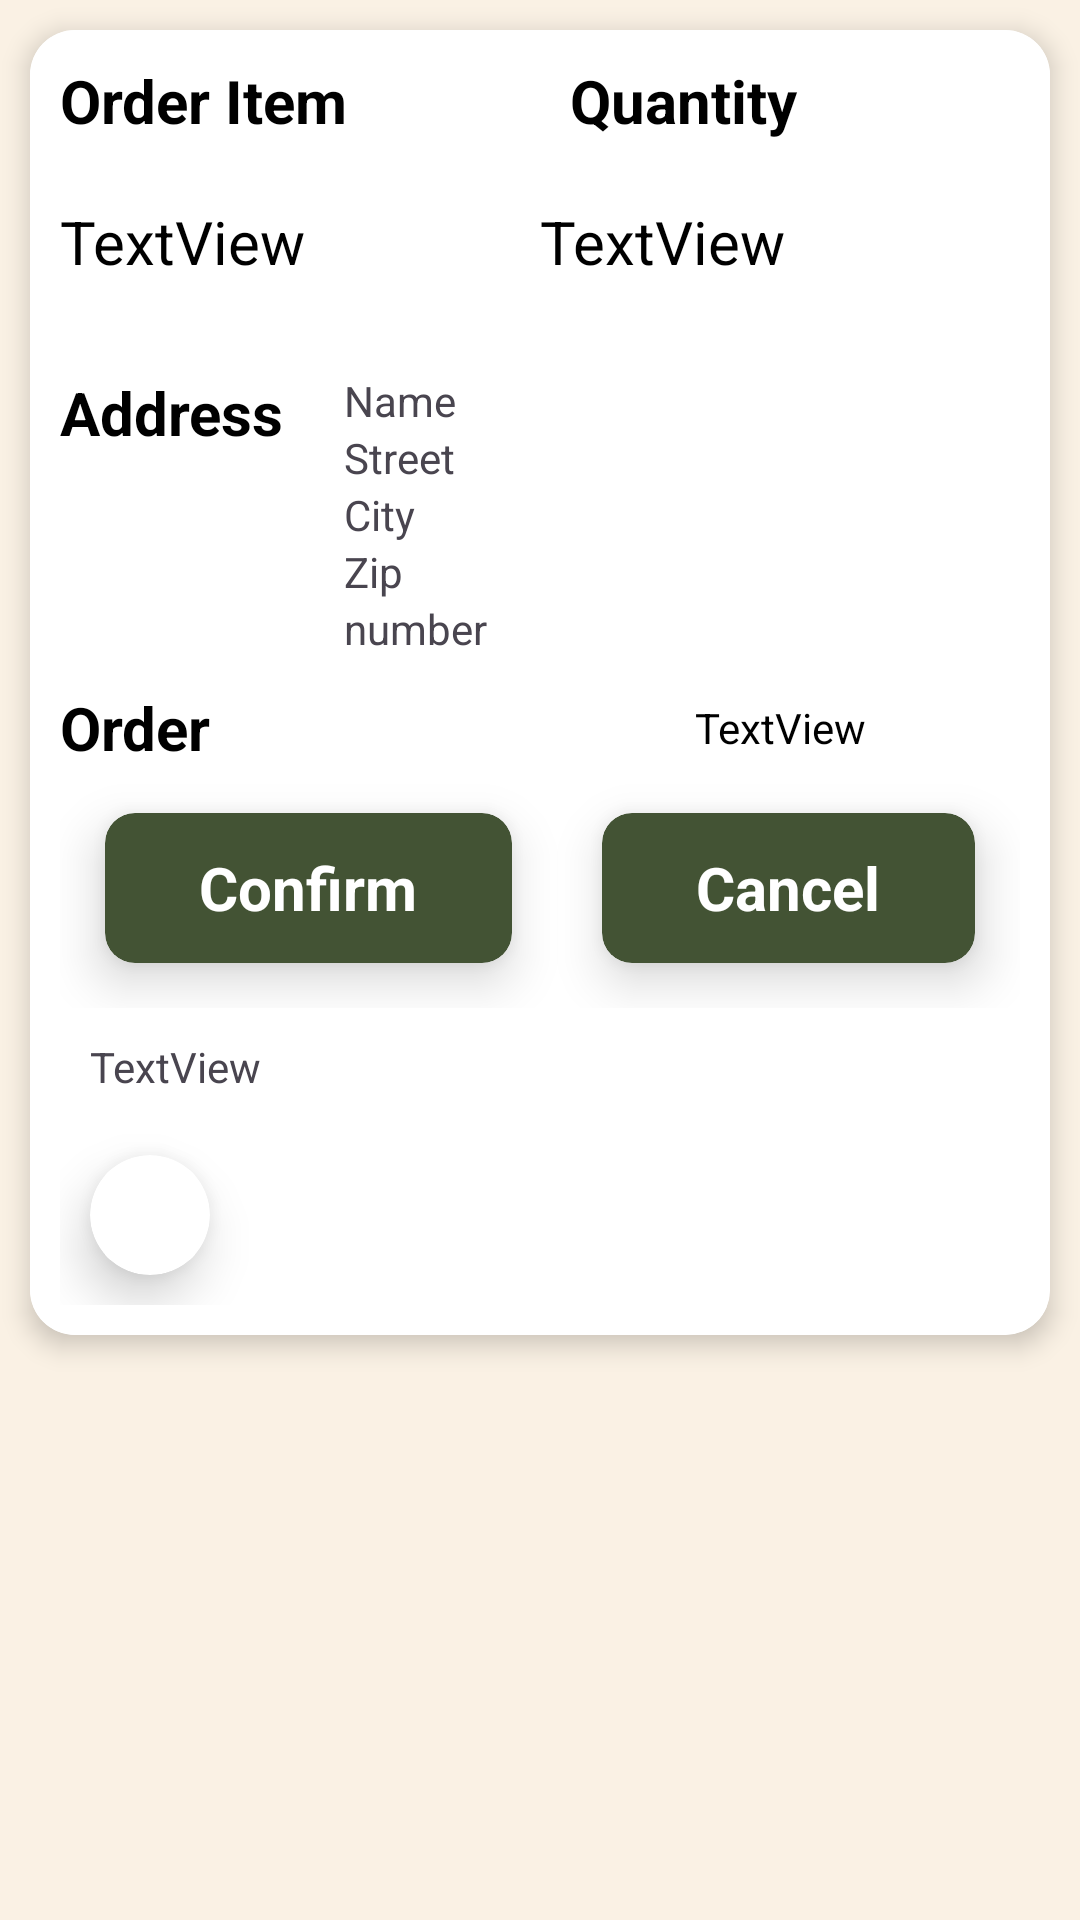

This screen was rendered from an Android layout file. Write that file and the resources it references.
<!-- AndroidManifest.xml: application theme Theme.CupcakeApp -->
<!-- res/layout/admin_order_view.xml -->
<?xml version="1.0" encoding="utf-8"?>
<LinearLayout xmlns:android="http://schemas.android.com/apk/res/android"
    xmlns:app="http://schemas.android.com/apk/res-auto"
    android:layout_width="match_parent"
    android:layout_height="wrap_content"
    android:orientation="vertical"
    android:background="@color/old_lace">

    <androidx.cardview.widget.CardView
        android:layout_width="match_parent"
        android:layout_height="wrap_content"
        android:layout_margin="10dp"
        app:cardBackgroundColor="@color/white"
        app:cardCornerRadius="15dp"
        app:cardElevation="5dp">

        <LinearLayout
            android:layout_width="match_parent"
            android:layout_height="wrap_content"
            android:background="@color/white"
            android:orientation="vertical"
            android:padding="10dp">

            <LinearLayout
                android:layout_width="match_parent"
                android:layout_height="wrap_content"
                android:orientation="horizontal">

                <TextView
                    android:id="@+id/textView23"
                    android:layout_width="wrap_content"
                    android:layout_height="wrap_content"
                    android:layout_weight="1"
                    android:text="Order Item"
                    android:textColor="@color/black"
                    android:textSize="20sp"
                    android:textStyle="bold" />

                <TextView
                    android:id="@+id/textView28"
                    android:layout_width="wrap_content"
                    android:layout_height="wrap_content"
                    android:layout_weight="1"
                    android:text="Quantity"
                    android:textColor="@color/black"
                    android:textSize="20sp"
                    android:textStyle="bold" />

            </LinearLayout>

            <LinearLayout
                android:layout_width="match_parent"
                android:layout_height="match_parent"
                android:layout_marginTop="20dp"
                android:orientation="horizontal">

                <TextView
                    android:id="@+id/item"
                    android:layout_width="wrap_content"
                    android:layout_height="wrap_content"
                    android:layout_weight="1"
                    android:text="TextView"
                    android:textColor="@color/black"
                    android:textSize="20sp" />

                <TextView
                    android:id="@+id/quantity"
                    android:layout_width="wrap_content"
                    android:layout_height="wrap_content"
                    android:layout_weight="1"
                    android:text="TextView"
                    android:textColor="@color/black"
                    android:textSize="20sp" />
            </LinearLayout>

            <LinearLayout
                android:layout_width="match_parent"
                android:layout_height="wrap_content"
                android:layout_marginTop="20dp"
                android:background="@color/white"
                android:orientation="horizontal"
                android:paddingTop="10dp"
                android:paddingBottom="10dp">

                <TextView
                    android:id="@+id/textView33"
                    android:layout_width="wrap_content"
                    android:layout_height="wrap_content"
                    android:layout_marginEnd="20dp"
                    android:text="Address"
                    android:textColor="@color/black"
                    android:textSize="20sp"
                    android:textStyle="bold" />

                <LinearLayout
                    android:layout_width="match_parent"
                    android:layout_height="wrap_content"
                    android:layout_weight="1"
                    android:orientation="vertical">

                    <TextView
                        android:id="@+id/name"
                        android:layout_width="match_parent"
                        android:layout_height="wrap_content"
                        android:text="Name" />

                    <TextView
                        android:id="@+id/street"
                        android:layout_width="match_parent"
                        android:layout_height="wrap_content"
                        android:text="Street" />

                    <TextView
                        android:id="@+id/city"
                        android:layout_width="match_parent"
                        android:layout_height="wrap_content"
                        android:text="City" />

                    <TextView
                        android:id="@+id/zip"
                        android:layout_width="match_parent"
                        android:layout_height="wrap_content"
                        android:text="Zip" />

                    <TextView
                        android:id="@+id/phone"
                        android:layout_width="match_parent"
                        android:layout_height="wrap_content"
                        android:text="number" />

                </LinearLayout>
            </LinearLayout>

            <LinearLayout
                android:layout_width="match_parent"
                android:layout_height="match_parent"
                android:orientation="horizontal">

                <TextView
                    android:id="@+id/textView38"
                    android:layout_width="match_parent"
                    android:layout_height="match_parent"
                    android:layout_weight="1"
                    android:text="Order"
                    android:textColor="@color/black"
                    android:textSize="20sp"
                    android:textStyle="bold" />

                <TextView
                    android:id="@+id/status"
                    android:layout_width="match_parent"
                    android:layout_height="match_parent"
                    android:layout_weight="1"
                    android:gravity="center"
                    android:text="TextView"
                    android:textColor="@color/black" />
            </LinearLayout>

            <LinearLayout
                android:layout_width="match_parent"
                android:layout_height="wrap_content"
                android:orientation="horizontal">

                <androidx.cardview.widget.CardView
                    android:layout_width="wrap_content"
                    android:layout_height="50dp"
                    android:layout_margin="15dp"
                    android:layout_weight="1"
                    app:cardBackgroundColor="@color/hunter_green"
                    app:cardCornerRadius="10dp"
                    app:cardElevation="10dp">

                    <TextView
                        android:id="@+id/confirm"
                        android:layout_width="match_parent"
                        android:layout_height="match_parent"
                        android:gravity="center"
                        android:text="Confirm"
                        android:textAlignment="center"
                        android:textColor="@color/white"
                        android:textSize="20sp"
                        android:textStyle="bold" />
                </androidx.cardview.widget.CardView>

                <androidx.cardview.widget.CardView
                    android:layout_width="wrap_content"
                    android:layout_height="50dp"
                    android:layout_margin="15dp"
                    android:layout_weight="1"
                    app:cardBackgroundColor="@color/hunter_green"
                    app:cardCornerRadius="10dp"
                    app:cardElevation="10dp">

                    <TextView
                        android:id="@+id/cancel"
                        android:layout_width="match_parent"
                        android:layout_height="match_parent"
                        android:gravity="center"
                        android:text="Cancel"
                        android:textAlignment="center"
                        android:textColor="@color/white"
                        android:textSize="20sp"
                        android:textStyle="bold" />
                </androidx.cardview.widget.CardView>
            </LinearLayout>

            <LinearLayout
                android:layout_width="match_parent"
                android:layout_height="wrap_content"
                android:orientation="horizontal">

                <TextView
                    android:id="@+id/id"
                    android:layout_width="wrap_content"
                    android:layout_height="wrap_content"
                    android:text="TextView"
                    android:layout_margin="10dp"/>

            </LinearLayout>

            <androidx.cardview.widget.CardView
                android:layout_width="wrap_content"
                android:layout_height="wrap_content"
                app:cardCornerRadius="50dp"
                app:cardElevation="10dp"
                android:layout_margin="10dp"
                app:cardBackgroundColor="@color/white">

                <ImageButton
                    android:id="@+id/delete"
                    android:layout_width="30dp"
                    android:layout_height="30dp"
                    android:layout_margin="5dp"
                    android:background="@color/white"
                    android:scaleType="centerCrop"
                    android:src="@drawable/trash" />
            </androidx.cardview.widget.CardView>

        </LinearLayout>
    </androidx.cardview.widget.CardView>
</LinearLayout>
<!-- resources referenced by this layout -->
<resources>
  <color name="black">#FF000000</color>
  <color name="hunter_green">#435334</color>
  <color name="old_lace">#FAF1E4</color>
  <color name="white">#FFFFFFFF</color>
  <style name="Theme.CupcakeApp" parent="Base.Theme.CupcakeApp" />
  <style name="Base.Theme.CupcakeApp" parent="Theme.Material3.DayNight.NoActionBar">
          
          
      </style>
</resources>
